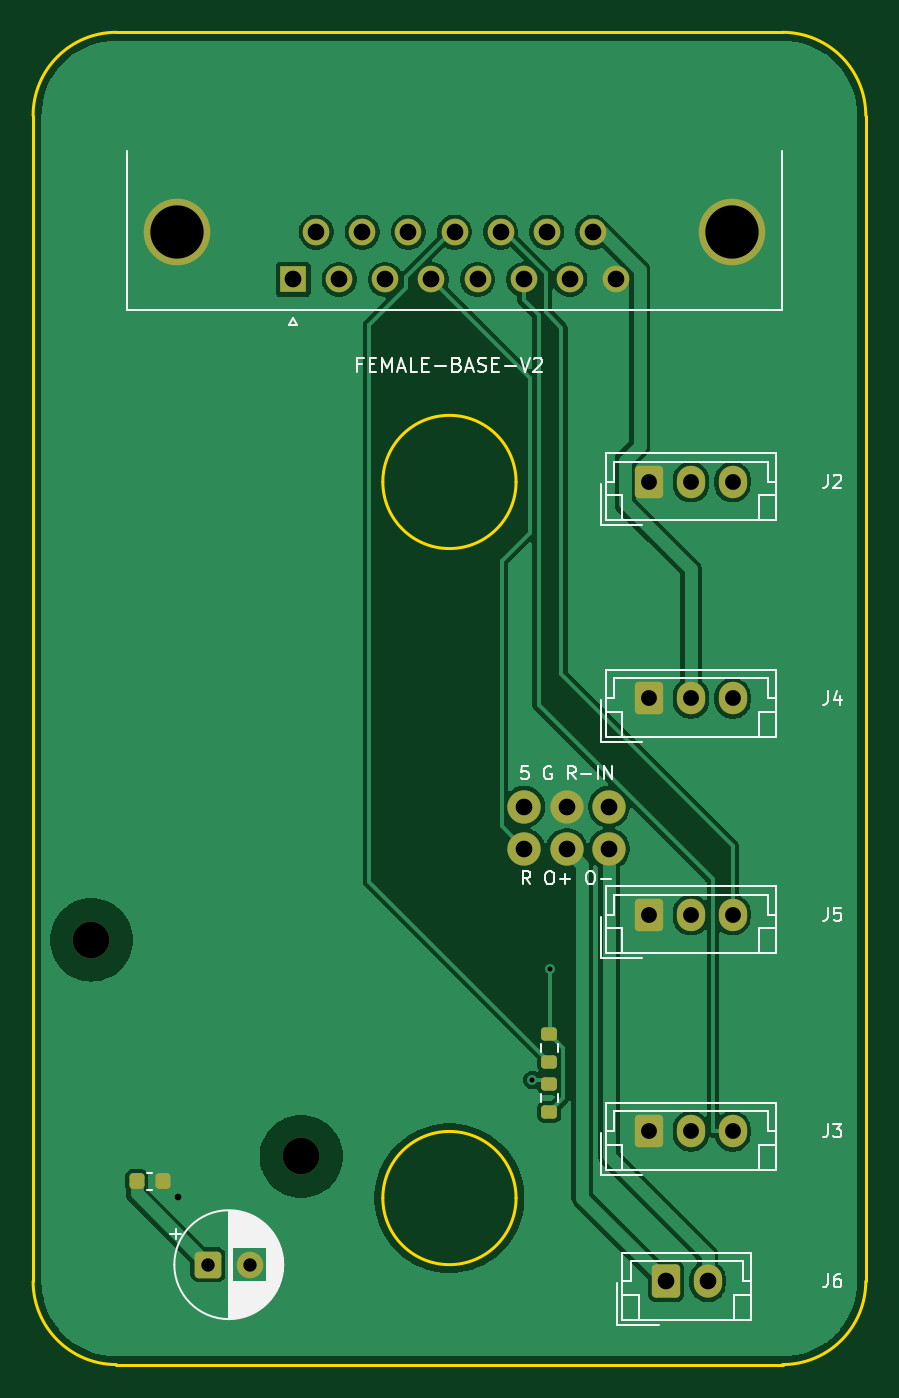
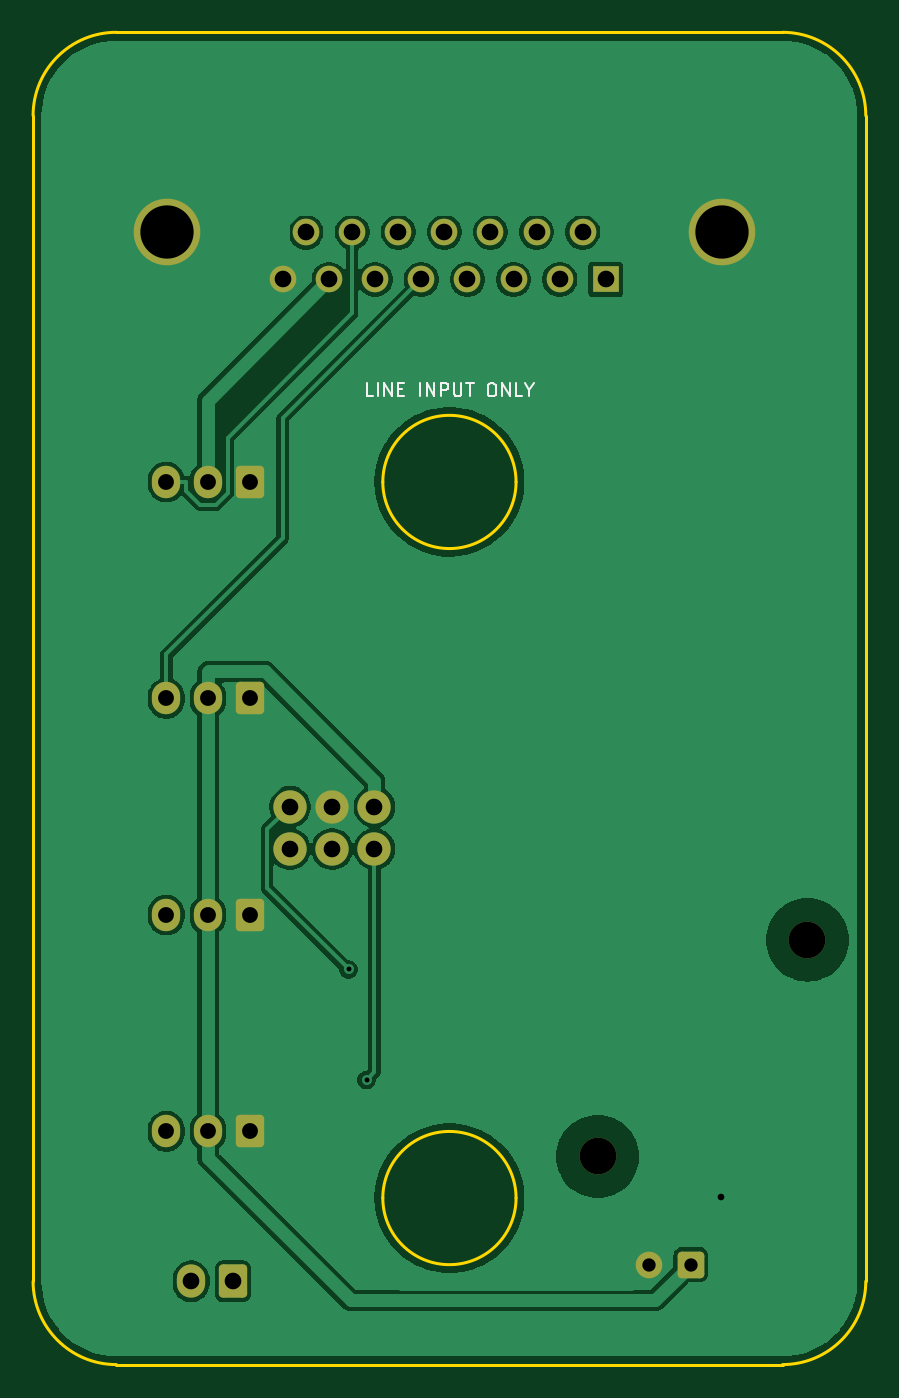
Circuit board: 11 layer files. Board 50.0 x 80.0 mm.
- bottom_copper: female-base-v2-B_Cu.gbl (60742 bytes)
- bottom_mask: female-base-v2-B_Mask.gbs (2599 bytes)
- paste: female-base-v2-B_Paste.gbp (500 bytes)
- bottom_silk: female-base-v2-B_Silkscreen.gbo (5465 bytes)
- outline: female-base-v2-Edge_Cuts.gm1 (1320 bytes)
- top_copper: female-base-v2-F_Cu.gtl (59232 bytes)
- top_mask: female-base-v2-F_Mask.gts (2968 bytes)
- paste: female-base-v2-F_Paste.gtp (1414 bytes)
- top_silk: female-base-v2-F_Silkscreen.gto (26237 bytes)
- drill: female-base-v2-NPTH.drl (357 bytes)
- drill: female-base-v2-PTH.drl (1169 bytes)

=== bottom_copper: female-base-v2-B_Cu.gbl (60742 bytes, source omitted) ===
=== bottom_mask: female-base-v2-B_Mask.gbs (2599 bytes, source withheld) ===
=== paste: female-base-v2-B_Paste.gbp ===
G04 #@! TF.GenerationSoftware,KiCad,Pcbnew,9.0.7*
G04 #@! TF.CreationDate,2026-10-19T13:57:20+02:00*
G04 #@! TF.ProjectId,female-base-v2,66656d61-6c65-42d6-9261-73652d76322e,C-prototype*
G04 #@! TF.SameCoordinates,Original*
G04 #@! TF.FileFunction,Paste,Bot*
G04 #@! TF.FilePolarity,Positive*
%FSLAX46Y46*%
G04 Gerber Fmt 4.6, Leading zero omitted, Abs format (unit mm)*
G04 Created by KiCad (PCBNEW 9.0.7) date 2026-10-19 13:57:20*
%MOMM*%
%LPD*%
G01*
G04 APERTURE LIST*
G04 APERTURE END LIST*
M02*

=== bottom_silk: female-base-v2-B_Silkscreen.gbo ===
G04 #@! TF.GenerationSoftware,KiCad,Pcbnew,9.0.7*
G04 #@! TF.CreationDate,2026-10-19T13:57:20+02:00*
G04 #@! TF.ProjectId,female-base-v2,66656d61-6c65-42d6-9261-73652d76322e,C-prototype*
G04 #@! TF.SameCoordinates,Original*
G04 #@! TF.FileFunction,Legend,Bot*
G04 #@! TF.FilePolarity,Positive*
%FSLAX46Y46*%
G04 Gerber Fmt 4.6, Leading zero omitted, Abs format (unit mm)*
G04 Created by KiCad (PCBNEW 9.0.7) date 2026-10-19 13:57:20*
%MOMM*%
%LPD*%
G01*
G04 APERTURE LIST*
G04 Aperture macros list*
%AMRoundRect*
0 Rectangle with rounded corners*
0 $1 Rounding radius*
0 $2 $3 $4 $5 $6 $7 $8 $9 X,Y pos of 4 corners*
0 Add a 4 corners polygon primitive as box body*
4,1,4,$2,$3,$4,$5,$6,$7,$8,$9,$2,$3,0*
0 Add four circle primitives for the rounded corners*
1,1,$1+$1,$2,$3*
1,1,$1+$1,$4,$5*
1,1,$1+$1,$6,$7*
1,1,$1+$1,$8,$9*
0 Add four rect primitives between the rounded corners*
20,1,$1+$1,$2,$3,$4,$5,0*
20,1,$1+$1,$4,$5,$6,$7,0*
20,1,$1+$1,$6,$7,$8,$9,0*
20,1,$1+$1,$8,$9,$2,$3,0*%
G04 Aperture macros list end*
%ADD10C,0.120000*%
%ADD11RoundRect,0.250000X-0.600000X-0.725000X0.600000X-0.725000X0.600000X0.725000X-0.600000X0.725000X0*%
%ADD12O,1.700000X1.950000*%
%ADD13C,2.200000*%
%ADD14RoundRect,0.250000X-0.550000X-0.550000X0.550000X-0.550000X0.550000X0.550000X-0.550000X0.550000X0*%
%ADD15C,1.600000*%
%ADD16C,4.000000*%
%ADD17R,1.600000X1.600000*%
%ADD18C,2.000000*%
%ADD19RoundRect,0.250000X-0.600000X-0.750000X0.600000X-0.750000X0.600000X0.750000X-0.600000X0.750000X0*%
%ADD20O,1.700000X2.000000*%
G04 APERTURE END LIST*
D10*
X54571427Y-41863855D02*
X54952379Y-41863855D01*
X54952379Y-41863855D02*
X54952379Y-41063855D01*
X54304760Y-41863855D02*
X54304760Y-41063855D01*
X53923808Y-41863855D02*
X53923808Y-41063855D01*
X53923808Y-41063855D02*
X53466665Y-41863855D01*
X53466665Y-41863855D02*
X53466665Y-41063855D01*
X53085713Y-41444807D02*
X52819047Y-41444807D01*
X52704761Y-41863855D02*
X53085713Y-41863855D01*
X53085713Y-41863855D02*
X53085713Y-41063855D01*
X53085713Y-41063855D02*
X52704761Y-41063855D01*
X51752379Y-41863855D02*
X51752379Y-41063855D01*
X51371427Y-41863855D02*
X51371427Y-41063855D01*
X51371427Y-41063855D02*
X50914284Y-41863855D01*
X50914284Y-41863855D02*
X50914284Y-41063855D01*
X50533332Y-41863855D02*
X50533332Y-41063855D01*
X50533332Y-41063855D02*
X50228570Y-41063855D01*
X50228570Y-41063855D02*
X50152380Y-41101950D01*
X50152380Y-41101950D02*
X50114285Y-41140045D01*
X50114285Y-41140045D02*
X50076189Y-41216236D01*
X50076189Y-41216236D02*
X50076189Y-41330521D01*
X50076189Y-41330521D02*
X50114285Y-41406712D01*
X50114285Y-41406712D02*
X50152380Y-41444807D01*
X50152380Y-41444807D02*
X50228570Y-41482902D01*
X50228570Y-41482902D02*
X50533332Y-41482902D01*
X49733332Y-41063855D02*
X49733332Y-41711474D01*
X49733332Y-41711474D02*
X49695237Y-41787664D01*
X49695237Y-41787664D02*
X49657142Y-41825760D01*
X49657142Y-41825760D02*
X49580951Y-41863855D01*
X49580951Y-41863855D02*
X49428570Y-41863855D01*
X49428570Y-41863855D02*
X49352380Y-41825760D01*
X49352380Y-41825760D02*
X49314285Y-41787664D01*
X49314285Y-41787664D02*
X49276189Y-41711474D01*
X49276189Y-41711474D02*
X49276189Y-41063855D01*
X49009523Y-41063855D02*
X48552380Y-41063855D01*
X48780952Y-41863855D02*
X48780952Y-41063855D01*
X47523808Y-41063855D02*
X47371427Y-41063855D01*
X47371427Y-41063855D02*
X47295237Y-41101950D01*
X47295237Y-41101950D02*
X47219046Y-41178140D01*
X47219046Y-41178140D02*
X47180951Y-41330521D01*
X47180951Y-41330521D02*
X47180951Y-41597188D01*
X47180951Y-41597188D02*
X47219046Y-41749569D01*
X47219046Y-41749569D02*
X47295237Y-41825760D01*
X47295237Y-41825760D02*
X47371427Y-41863855D01*
X47371427Y-41863855D02*
X47523808Y-41863855D01*
X47523808Y-41863855D02*
X47599999Y-41825760D01*
X47599999Y-41825760D02*
X47676189Y-41749569D01*
X47676189Y-41749569D02*
X47714285Y-41597188D01*
X47714285Y-41597188D02*
X47714285Y-41330521D01*
X47714285Y-41330521D02*
X47676189Y-41178140D01*
X47676189Y-41178140D02*
X47599999Y-41101950D01*
X47599999Y-41101950D02*
X47523808Y-41063855D01*
X46838094Y-41863855D02*
X46838094Y-41063855D01*
X46838094Y-41063855D02*
X46380951Y-41863855D01*
X46380951Y-41863855D02*
X46380951Y-41063855D01*
X45619047Y-41863855D02*
X45999999Y-41863855D01*
X45999999Y-41863855D02*
X45999999Y-41063855D01*
X45199999Y-41482902D02*
X45199999Y-41863855D01*
X45466666Y-41063855D02*
X45199999Y-41482902D01*
X45199999Y-41482902D02*
X44933333Y-41063855D01*
%LPC*%
D11*
X62000000Y-60000000D03*
D12*
X64500000Y-60000000D03*
X67000000Y-60000000D03*
D13*
X41100000Y-87500000D03*
D11*
X62000000Y-47000000D03*
D12*
X64500000Y-47000000D03*
X67000000Y-47000000D03*
D14*
X35500000Y-94000000D03*
D15*
X38000000Y-94000000D03*
D11*
X62000000Y-73000000D03*
D12*
X64500000Y-73000000D03*
X67000000Y-73000000D03*
D16*
X66955000Y-32000000D03*
X33655000Y-32000000D03*
D17*
X40610000Y-34840000D03*
D15*
X43380000Y-34840000D03*
X46150000Y-34840000D03*
X48920000Y-34840000D03*
X51690000Y-34840000D03*
X54460000Y-34840000D03*
X57230000Y-34840000D03*
X60000000Y-34840000D03*
X41995000Y-32000000D03*
X44765000Y-32000000D03*
X47535000Y-32000000D03*
X50305000Y-32000000D03*
X53075000Y-32000000D03*
X55845000Y-32000000D03*
X58615000Y-32000000D03*
D18*
X54500000Y-66500000D03*
X57040000Y-66500000D03*
X59580000Y-66500000D03*
X54500000Y-69040000D03*
X57040000Y-69040000D03*
X59580000Y-69040000D03*
D11*
X62000000Y-86000000D03*
D12*
X64500000Y-86000000D03*
X67000000Y-86000000D03*
D19*
X63000000Y-95000000D03*
D20*
X65500000Y-95000000D03*
D13*
X28500000Y-74500000D03*
%LPD*%
M02*

=== outline: female-base-v2-Edge_Cuts.gm1 ===
G04 #@! TF.GenerationSoftware,KiCad,Pcbnew,9.0.7*
G04 #@! TF.CreationDate,2026-10-19T13:57:20+02:00*
G04 #@! TF.ProjectId,female-base-v2,66656d61-6c65-42d6-9261-73652d76322e,C-prototype*
G04 #@! TF.SameCoordinates,Original*
G04 #@! TF.FileFunction,Profile,NP*
%FSLAX46Y46*%
G04 Gerber Fmt 4.6, Leading zero omitted, Abs format (unit mm)*
G04 Created by KiCad (PCBNEW 9.0.7) date 2026-10-19 13:57:20*
%MOMM*%
%LPD*%
G01*
G04 APERTURE LIST*
G04 #@! TA.AperFunction,Profile*
%ADD10C,0.200000*%
G04 #@! TD*
G04 APERTURE END LIST*
D10*
X30000000Y-100000000D02*
X70000000Y-100000000D01*
X70000000Y-20000000D02*
G75*
G02*
X75000000Y-25000000I0J-5000000D01*
G01*
X54000000Y-90000000D02*
G75*
G02*
X46000000Y-90000000I-4000000J0D01*
G01*
X46000000Y-90000000D02*
G75*
G02*
X54000000Y-90000000I4000000J0D01*
G01*
X25000000Y-25000000D02*
X25000000Y-95000000D01*
X75000000Y-95000000D02*
X75000000Y-25000000D01*
X30000000Y-100000000D02*
G75*
G02*
X25000000Y-95000000I0J5000000D01*
G01*
X75000000Y-95000000D02*
G75*
G02*
X70000000Y-100000000I-5000000J0D01*
G01*
X25000000Y-25000000D02*
G75*
G02*
X30000000Y-20000000I5000000J0D01*
G01*
X54000000Y-47000000D02*
G75*
G02*
X46000000Y-47000000I-4000000J0D01*
G01*
X46000000Y-47000000D02*
G75*
G02*
X54000000Y-47000000I4000000J0D01*
G01*
X70000000Y-20000000D02*
X30000000Y-20000000D01*
M02*

=== top_copper: female-base-v2-F_Cu.gtl (59232 bytes, source omitted) ===
=== top_mask: female-base-v2-F_Mask.gts (2968 bytes, source withheld) ===
=== paste: female-base-v2-F_Paste.gtp (1414 bytes, source withheld) ===
=== top_silk: female-base-v2-F_Silkscreen.gto (26237 bytes, source omitted) ===
=== drill: female-base-v2-NPTH.drl ===
M48
; DRILL file {KiCad 9.0.7} date 2026-10-19T13:57:20+0200
; FORMAT={-:-/ absolute / metric / decimal}
; #@! TF.CreationDate,2026-10-19T13:57:20+02:00
; #@! TF.GenerationSoftware,Kicad,Pcbnew,9.0.7
; #@! TF.FileFunction,NonPlated,1,2,NPTH
FMAT,2
METRIC
; #@! TA.AperFunction,NonPlated,NPTH,ComponentDrill
T1C2.200
%
G90
G05
T1
X28.5Y-74.5
X41.1Y-87.5
M30

=== drill: female-base-v2-PTH.drl ===
M48
; DRILL file {KiCad 9.0.7} date 2026-10-19T13:57:20+0200
; FORMAT={-:-/ absolute / metric / decimal}
; #@! TF.CreationDate,2026-10-19T13:57:20+02:00
; #@! TF.GenerationSoftware,Kicad,Pcbnew,9.0.7
; #@! TF.FileFunction,Plated,1,2,PTH
FMAT,2
METRIC
; #@! TA.AperFunction,Plated,PTH,ViaDrill
T1C0.300
; #@! TA.AperFunction,Plated,PTH,ViaDrill
T2C0.400
; #@! TA.AperFunction,Plated,PTH,ComponentDrill
T3C0.800
; #@! TA.AperFunction,Plated,PTH,ComponentDrill
T4C0.950
; #@! TA.AperFunction,Plated,PTH,ComponentDrill
T5C1.000
; #@! TA.AperFunction,Plated,PTH,ComponentDrill
T6C3.200
%
G90
G05
T1
X54.978Y-82.913
X56.054Y-76.272
T2
X33.698Y-89.923
T3
X35.5Y-94.0
X38.0Y-94.0
T4
X62.0Y-47.0
X62.0Y-60.0
X62.0Y-73.0
X62.0Y-86.0
X64.5Y-47.0
X64.5Y-60.0
X64.5Y-73.0
X64.5Y-86.0
X67.0Y-47.0
X67.0Y-60.0
X67.0Y-73.0
X67.0Y-86.0
T5
X40.61Y-34.84
X41.995Y-32.0
X43.38Y-34.84
X44.765Y-32.0
X46.15Y-34.84
X47.535Y-32.0
X48.92Y-34.84
X50.305Y-32.0
X51.69Y-34.84
X53.075Y-32.0
X54.46Y-34.84
X54.5Y-66.5
X54.5Y-69.04
X55.845Y-32.0
X57.04Y-66.5
X57.04Y-69.04
X57.23Y-34.84
X58.615Y-32.0
X59.58Y-66.5
X59.58Y-69.04
X60.0Y-34.84
X63.0Y-95.0
X65.5Y-95.0
T6
X33.655Y-32.0
X66.955Y-32.0
M30
